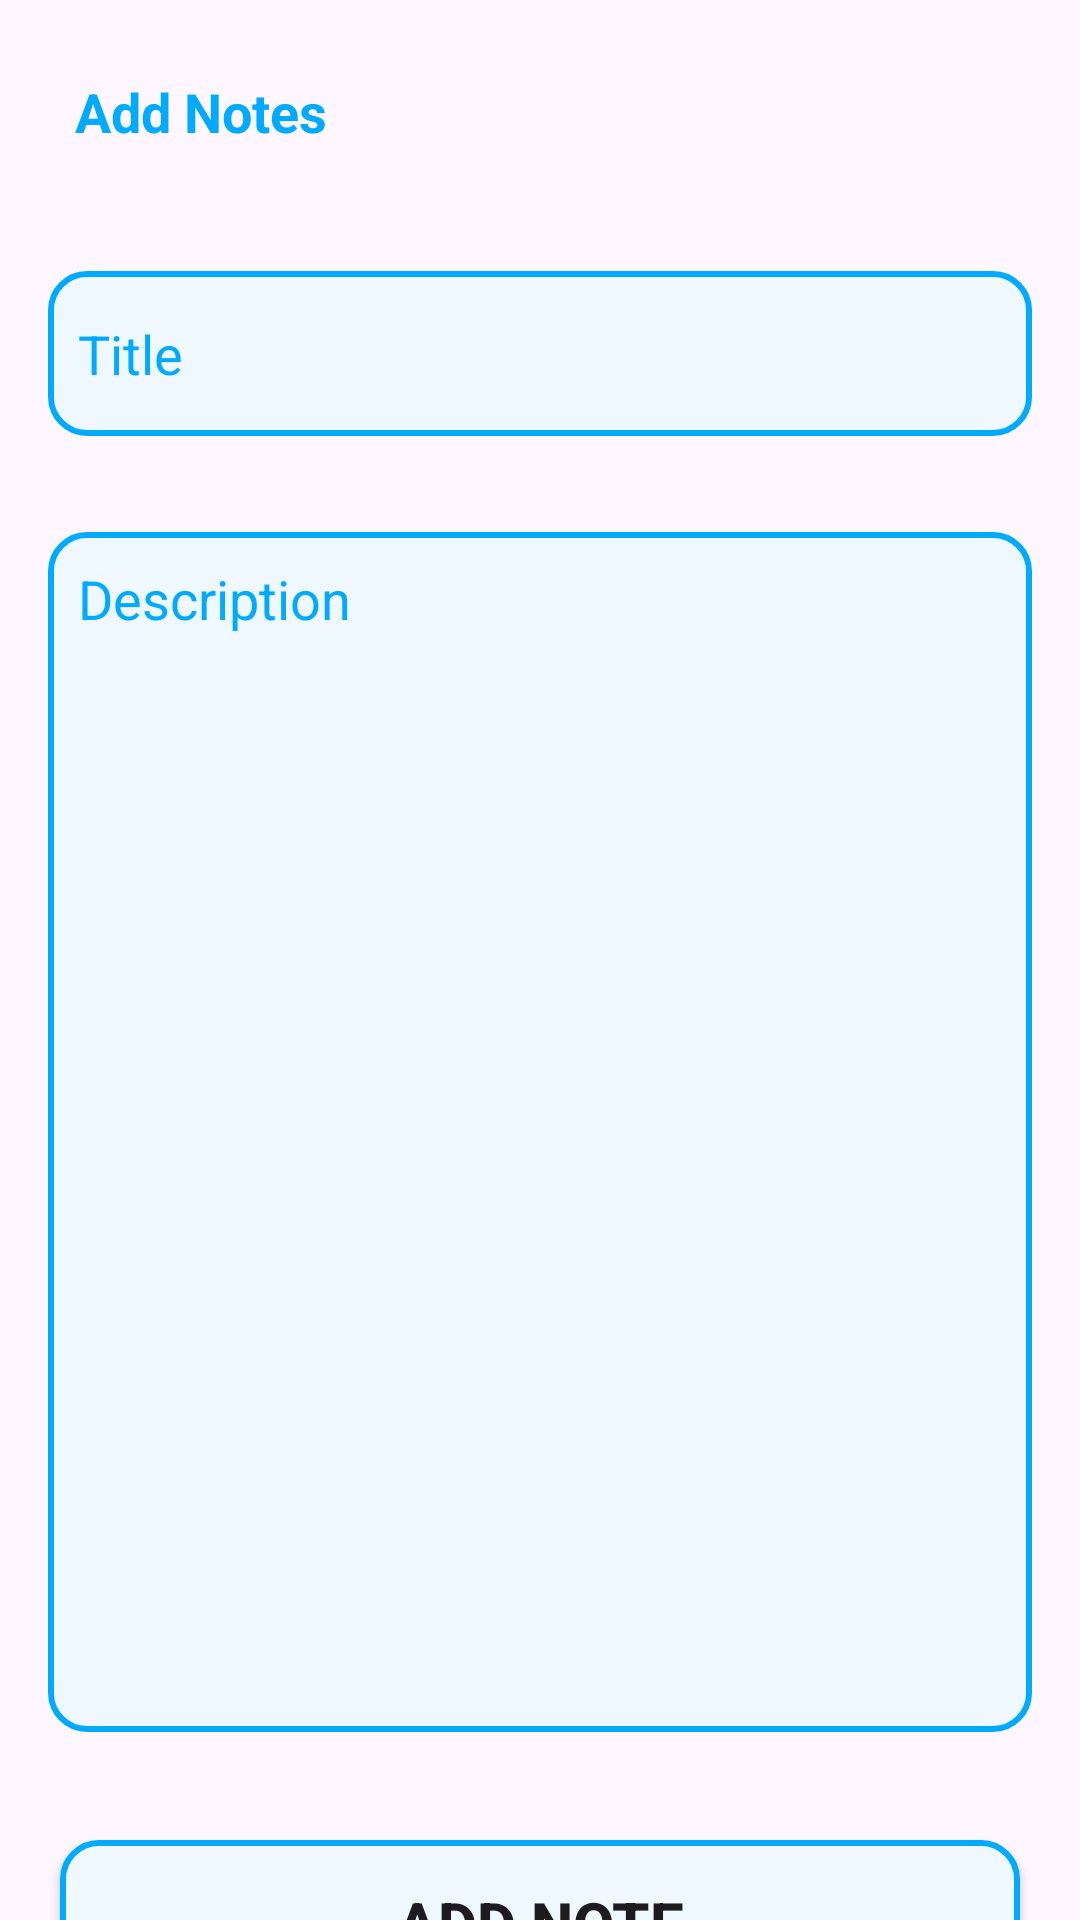

This screen was rendered from an Android layout file. Write that file and the resources it references.
<!-- AndroidManifest.xml: application theme Theme.NotesApp -->
<!-- res/layout/activity_add_notes.xml -->
<?xml version="1.0" encoding="utf-8"?>
<LinearLayout xmlns:android="http://schemas.android.com/apk/res/android"
     xmlns:app="http://schemas.android.com/apk/res-auto"
     xmlns:tools="http://schemas.android.com/tools"
     android:id="@+id/main"
     android:orientation="vertical"
     android:layout_width="match_parent"
     android:layout_height="match_parent"
     tools:context=".AddNotes">

     <TextView
          android:layout_width="wrap_content"
          android:foreground="?attr/selectableItemBackground"

          android:layout_height="wrap_content"
          android:text="Add Notes"
          android:textSize="18sp"
          android:textColor="@color/deep_blue"
          android:textStyle="bold"
          android:layout_margin="25dp"
          />




     <EditText
          android:layout_width="match_parent"
          android:layout_height="55dp"
          android:layout_margin="16dp"
          android:background="@drawable/edit_shape"
          android:hint="Title"
          android:inputType="textPersonName"
          android:id="@+id/edTitle"
          android:paddingLeft="10dp"
          android:textColor="@color/deep_blue"
          android:textColorHint="@color/deep_blue"


          />

     <EditText
          android:layout_width="match_parent"
          android:layout_height="400dp"
          android:layout_margin="16dp"
          android:background="@drawable/edit_shape"
          android:foreground="?attr/selectableItemBackground"

          android:hint="Description"
          android:paddingTop="10dp"
          android:inputType="textPersonName"
          android:id="@+id/edDesc"
          android:paddingLeft="10dp"
          android:gravity="top"

          android:textColor="@color/deep_blue"
          android:textColorHint="@color/deep_blue"


          />


     <Button
          android:clickable="true"
          android:id="@+id/addBtn"
          android:foreground="?attr/selectableItemBackground"
          android:elevation="2dp"
          android:text="Add Note"
          android:textSize="20dp"
          android:textStyle="bold"
          android:layout_width="match_parent"
          android:layout_height="55dp"
          android:layout_margin="20dp"
          android:background="@drawable/edit_shape"
          />

</LinearLayout>
<!-- resources referenced by this layout -->
<resources>
  <color name="deep_blue">#00aaff</color>
  <!-- drawable edit_shape (drawable) -->
  <?xml version="1.0" encoding="utf-8"?>
  <shape xmlns:android="http://schemas.android.com/apk/res/android">
  
       <solid  android:color="@color/blue_white"/>
       <stroke  android:color="@color/deep_blue" android:width="2dp"/>
       <corners android:radius="12dp"/>
  </shape>
  <style name="Theme.NotesApp" parent="Base.Theme.NotesApp" />
  <color name="blue_white">#f0f8ff</color>
  <style name="Base.Theme.NotesApp" parent="Theme.Material3.DayNight.NoActionBar">
            
             <item name="colorPrimary">@color/deep_blue</item>
       </style>
</resources>
